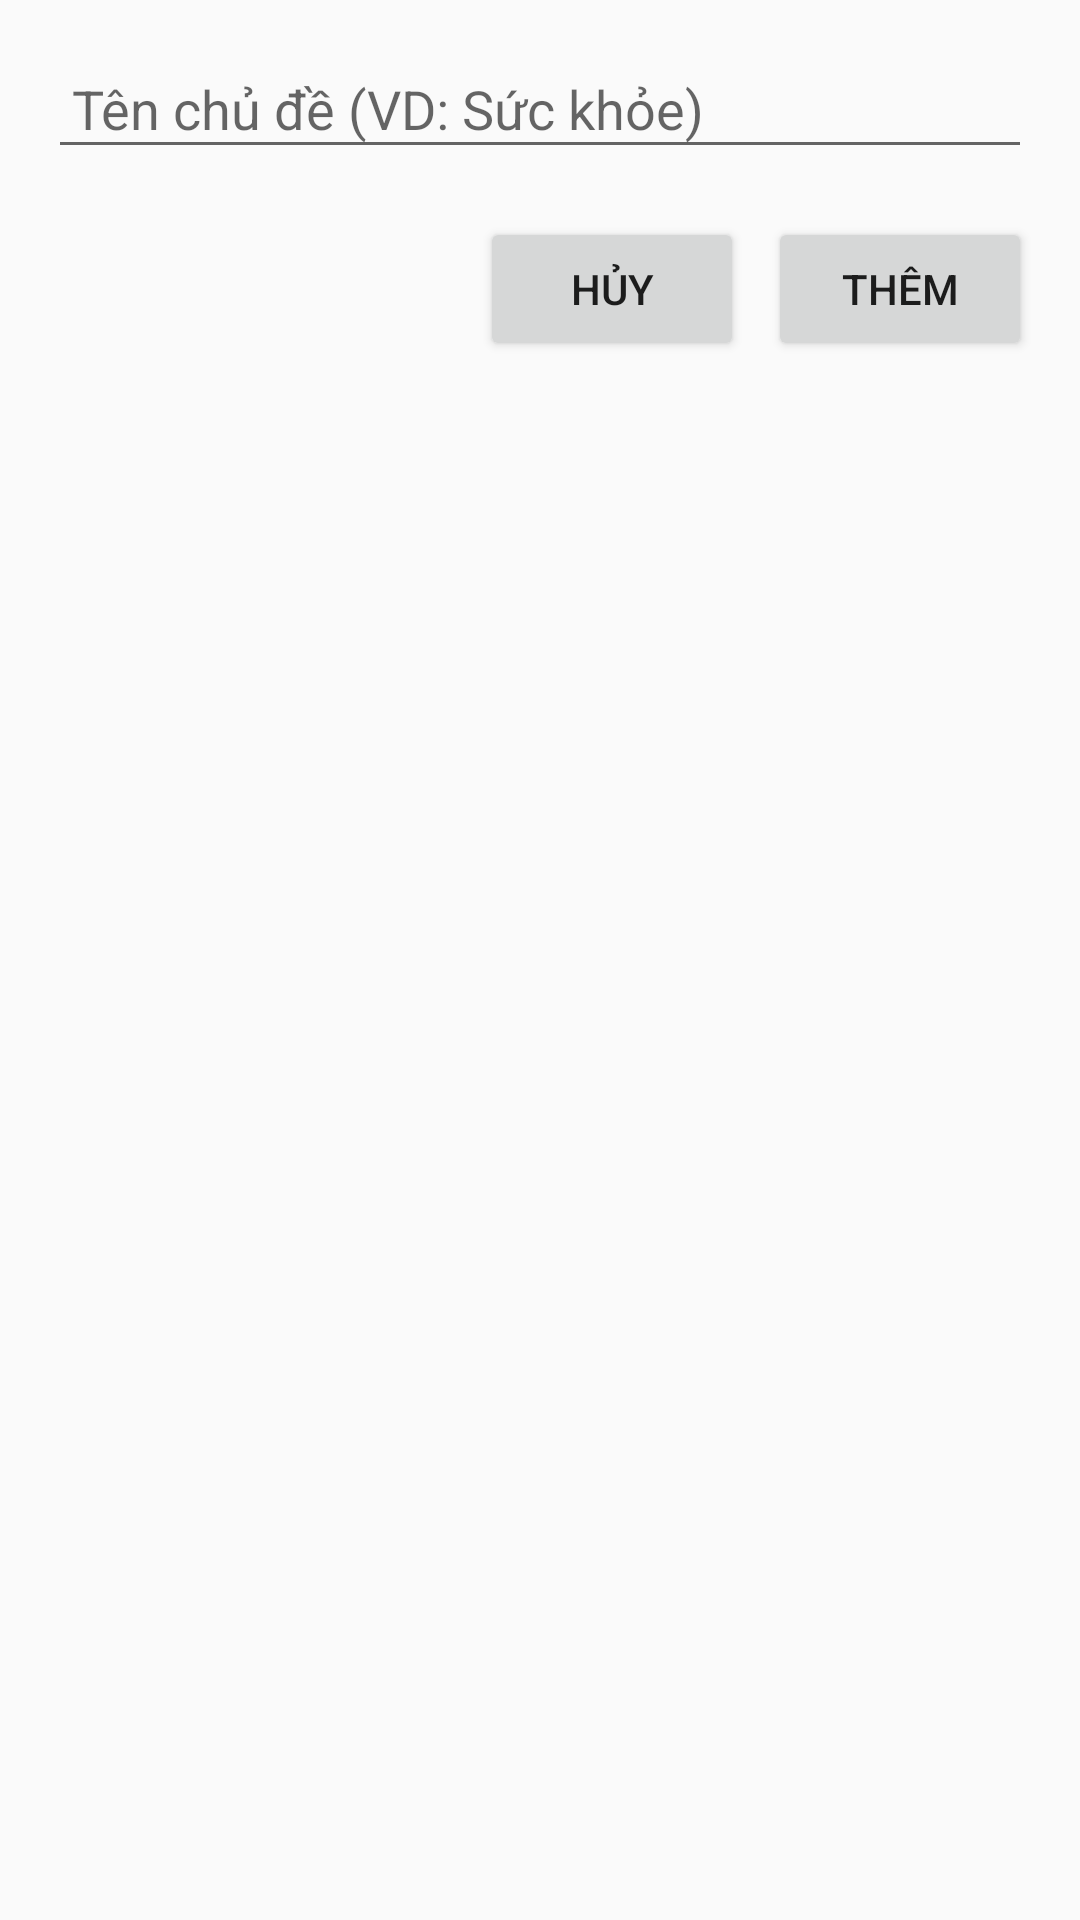

Android layout source for this screen:
<!-- AndroidManifest.xml: application theme Theme.AppCompat.DayNight -->
<!-- res/layout/dialog_add_topic.xml -->
<?xml version="1.0" encoding="utf-8"?>
<LinearLayout xmlns:android="http://schemas.android.com/apk/res/android"
    android:layout_width="match_parent"
    android:layout_height="wrap_content"
    android:orientation="vertical"
    android:padding="16dp">

    <EditText
        android:id="@+id/edit_topic_name"
        android:layout_width="match_parent"
        android:layout_height="wrap_content"
        android:hint="Tên chủ đề (VD: Sức khỏe)"
        android:padding="8dp" />

    <LinearLayout
        android:layout_width="match_parent"
        android:layout_height="wrap_content"
        android:orientation="horizontal"
        android:gravity="end"
        android:layout_marginTop="16dp">

        <Button
            android:id="@+id/btn_cancel"
            android:layout_width="wrap_content"
            android:layout_height="wrap_content"
            android:text="Hủy"
            android:layout_marginEnd="8dp" />

        <Button
            android:id="@+id/btn_add"
            android:layout_width="wrap_content"
            android:layout_height="wrap_content"
            android:text="Thêm" />
    </LinearLayout>
</LinearLayout>
<!-- resources referenced by this layout -->
<resources>

</resources>
